Labelled photos from "images", an image-classification folder in vedantparikh/Image-Classsification. The possible labels are: asparagus and dumpling, asparagus and mashed potatoes, full grain pasta + peas + meatball, pasta peas and meatball, pizza slice ham, pizza slice mushroom, tortellini and meat.

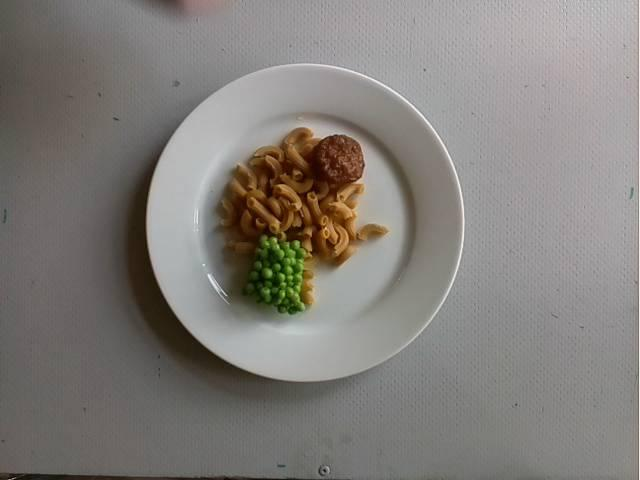
Label: full grain pasta + peas + meatball

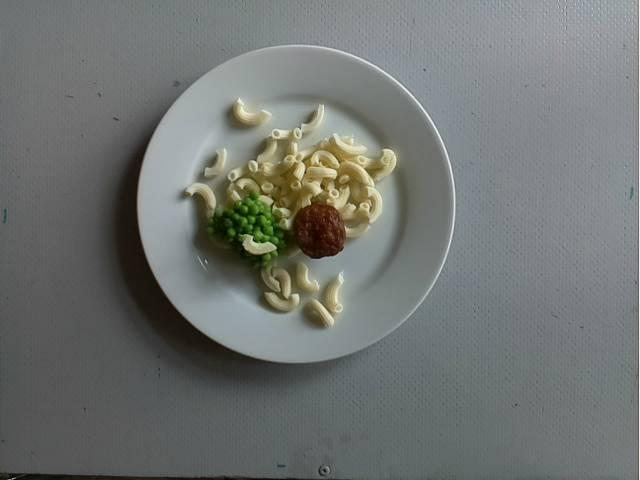
Label: pasta peas and meatball

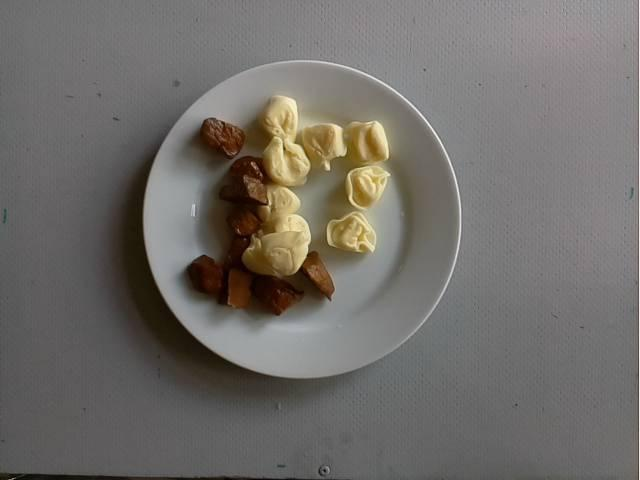
Label: tortellini and meat

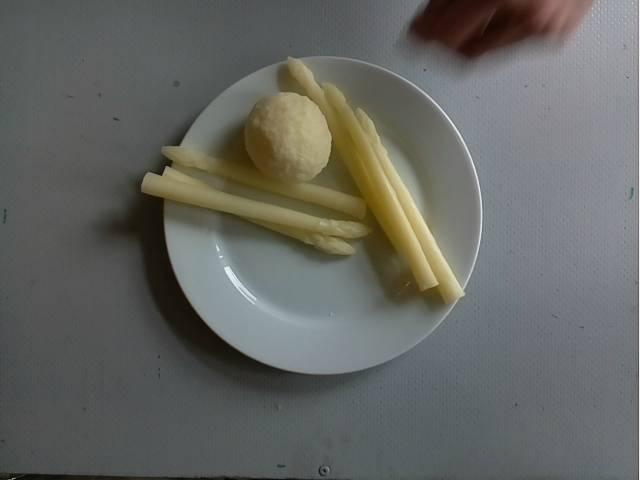
Label: asparagus and dumpling

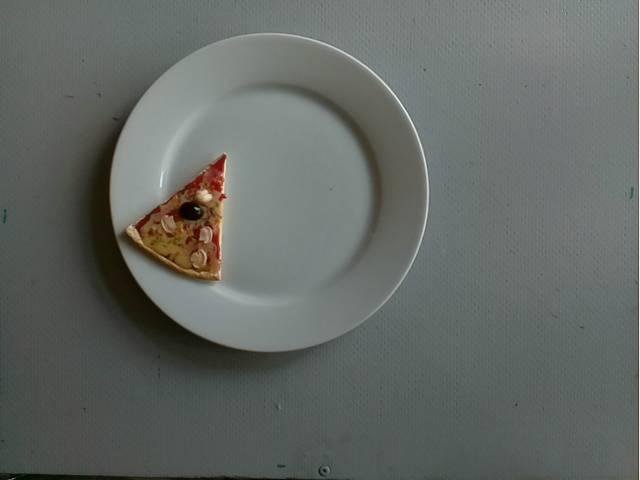
Label: pizza slice mushroom

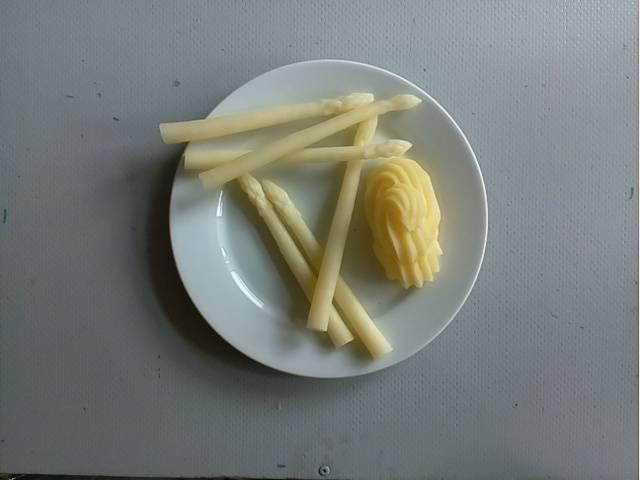
Label: asparagus and mashed potatoes
